2-way image classification set "data" from GitHub (marcelln2/VolcanoFinder); label vocabulary: not volcanoes, volcanoes.

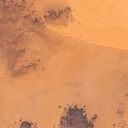
Label: not volcanoes

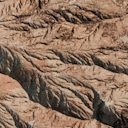
Label: not volcanoes

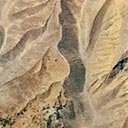
Label: volcanoes

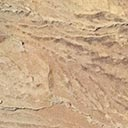
Label: volcanoes

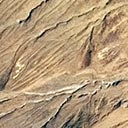
Label: volcanoes

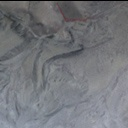
Label: volcanoes
